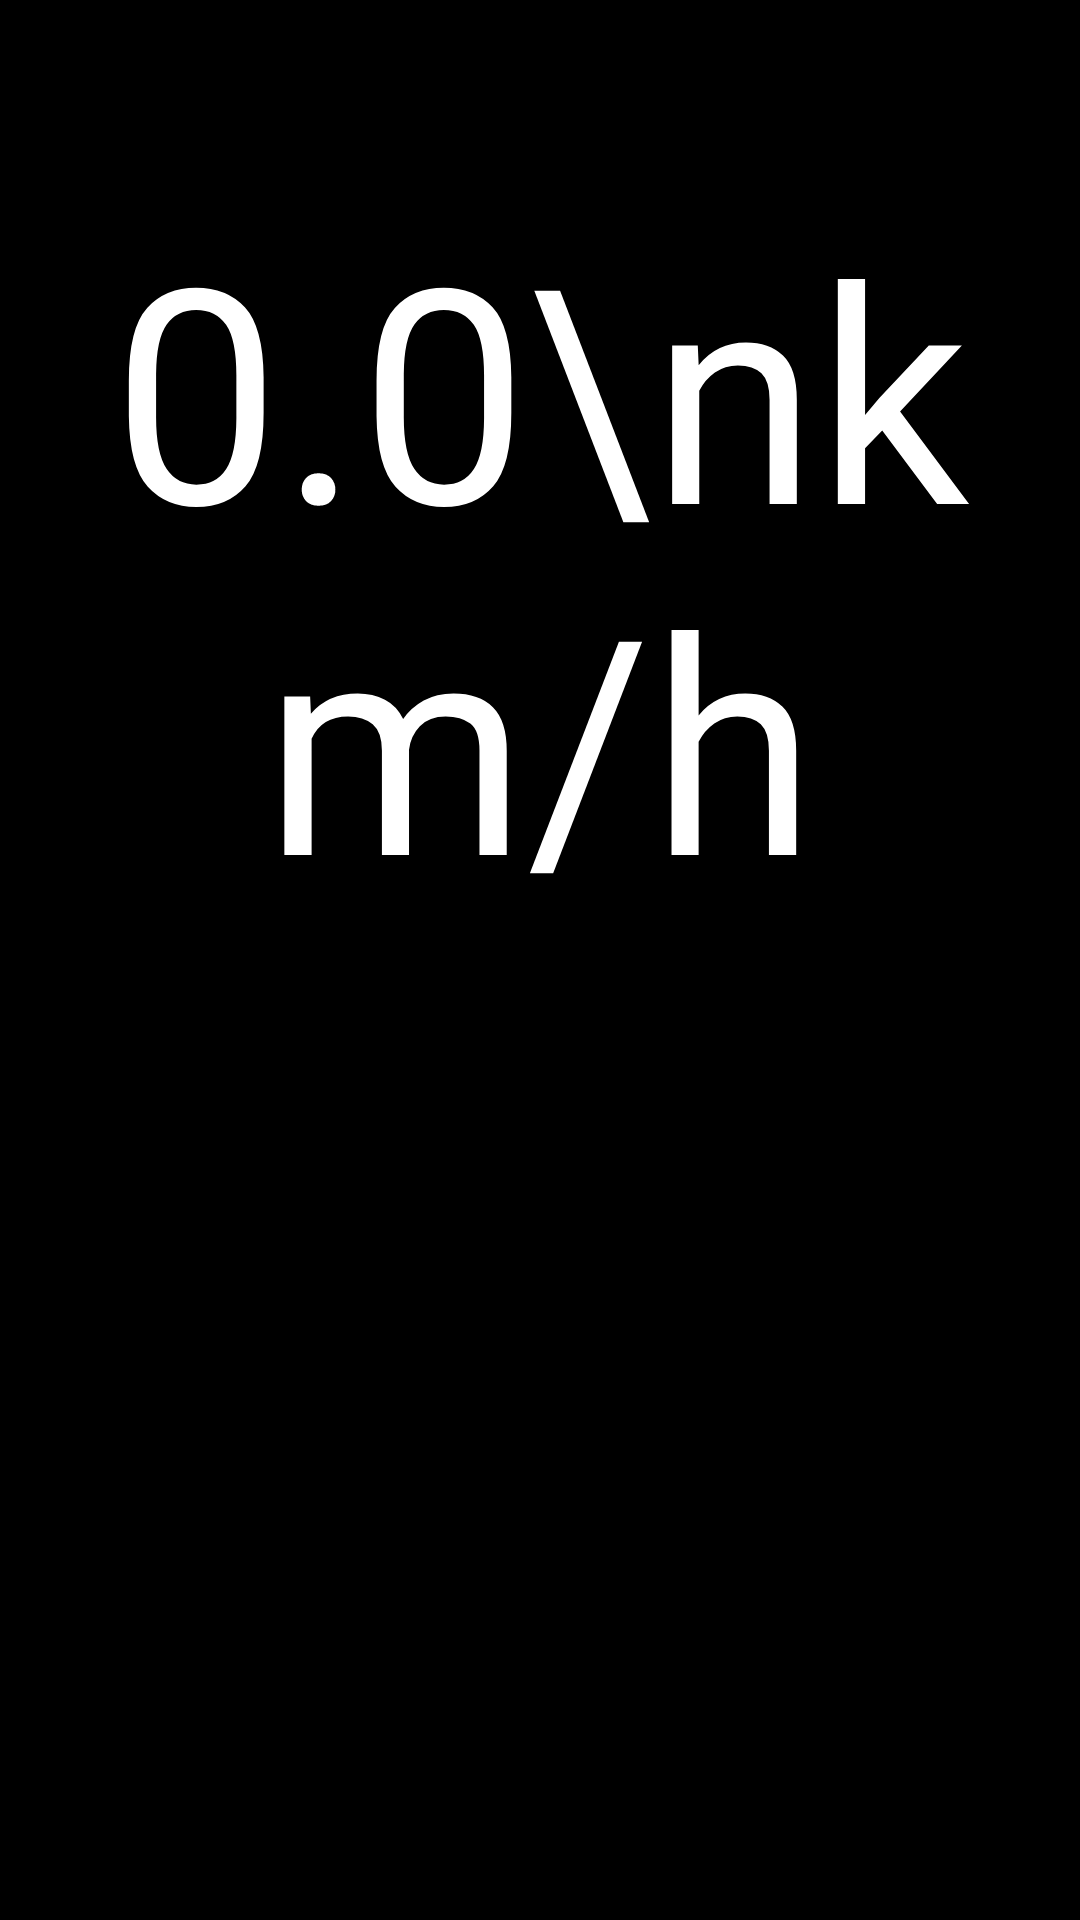

The Android layout XML behind this screen, and the referenced resources:
<!-- AndroidManifest.xml: application theme Theme.TestAppV2 -->
<!-- res/layout/activity_speedometer.xml -->
<?xml version="1.0" encoding="utf-8"?>
<LinearLayout xmlns:android="http://schemas.android.com/apk/res/android"
    xmlns:app="http://schemas.android.com/apk/res-auto"
    xmlns:tools="http://schemas.android.com/tools"
    android:layout_width="match_parent"
    android:layout_height="match_parent"
    android:background="#000000"
    android:orientation="vertical"
    tools:context=".Speedometer">

    <TextView
        android:id="@+id/tvInfo"
        android:layout_width="match_parent"
        android:layout_height="wrap_content"
        android:fontFamily="@font/audiowide"
        android:textAlignment="center"
        android:textColor="#FFFFFF"
        android:textSize="24sp" />

    <TextView
        android:id="@+id/tvSpeed"
        android:layout_width="wrap_content"
        android:layout_height="wrap_content"
        android:layout_gravity="center"
        android:layout_marginTop="30dp"
        android:fontFamily="@font/alarm_clock"
        android:text="0.0\nkm/h"
        android:textAlignment="center"
        android:textColor="#FFFFFF"
        android:textSize="100sp" />

    <TextView
        android:id="@+id/tvDistance"
        android:layout_width="match_parent"
        android:layout_height="wrap_content"
        android:fontFamily="@font/audiowide"
        android:textAlignment="center"
        android:textColor="#FFFFFF"
        android:textSize="30sp" />

    <TextView
        android:id="@+id/tvAverageSpeed"
        android:layout_width="match_parent"
        android:layout_height="wrap_content"
        android:fontFamily="@font/audiowide"
        android:textAlignment="center"
        android:textColor="#FFFFFF"
        android:textSize="30sp" />

    <TextView
        android:id="@+id/tvMaxSpeed"
        android:layout_width="match_parent"
        android:layout_height="wrap_content"
        android:fontFamily="@font/audiowide"
        android:textAlignment="center"
        android:textColor="#FFFFFF"
        android:textSize="30sp" />

</LinearLayout>
<!-- resources referenced by this layout -->
<resources>
  <style name="Theme.TestAppV2" parent="Theme.MaterialComponents.DayNight.DarkActionBar">
          
          <item name="colorPrimary">@color/purple_500</item>
          <item name="colorPrimaryVariant">@color/purple_700</item>
          <item name="colorOnPrimary">@color/white</item>
          
          <item name="colorSecondary">@color/teal_200</item>
          <item name="colorSecondaryVariant">@color/teal_700</item>
          <item name="colorOnSecondary">@color/black</item>
          
          <item name="android:statusBarColor" tools:targetApi="l">?attr/colorPrimaryVariant</item>
          
      </style>
  <color name="purple_500">#FF6200EE</color>
  <color name="purple_700">#FF3700B3</color>
  <color name="white">#FFFFFFFF</color>
  <color name="teal_200">#FF03DAC5</color>
  <color name="teal_700">#FF018786</color>
  <color name="black">#FF000000</color>
</resources>
